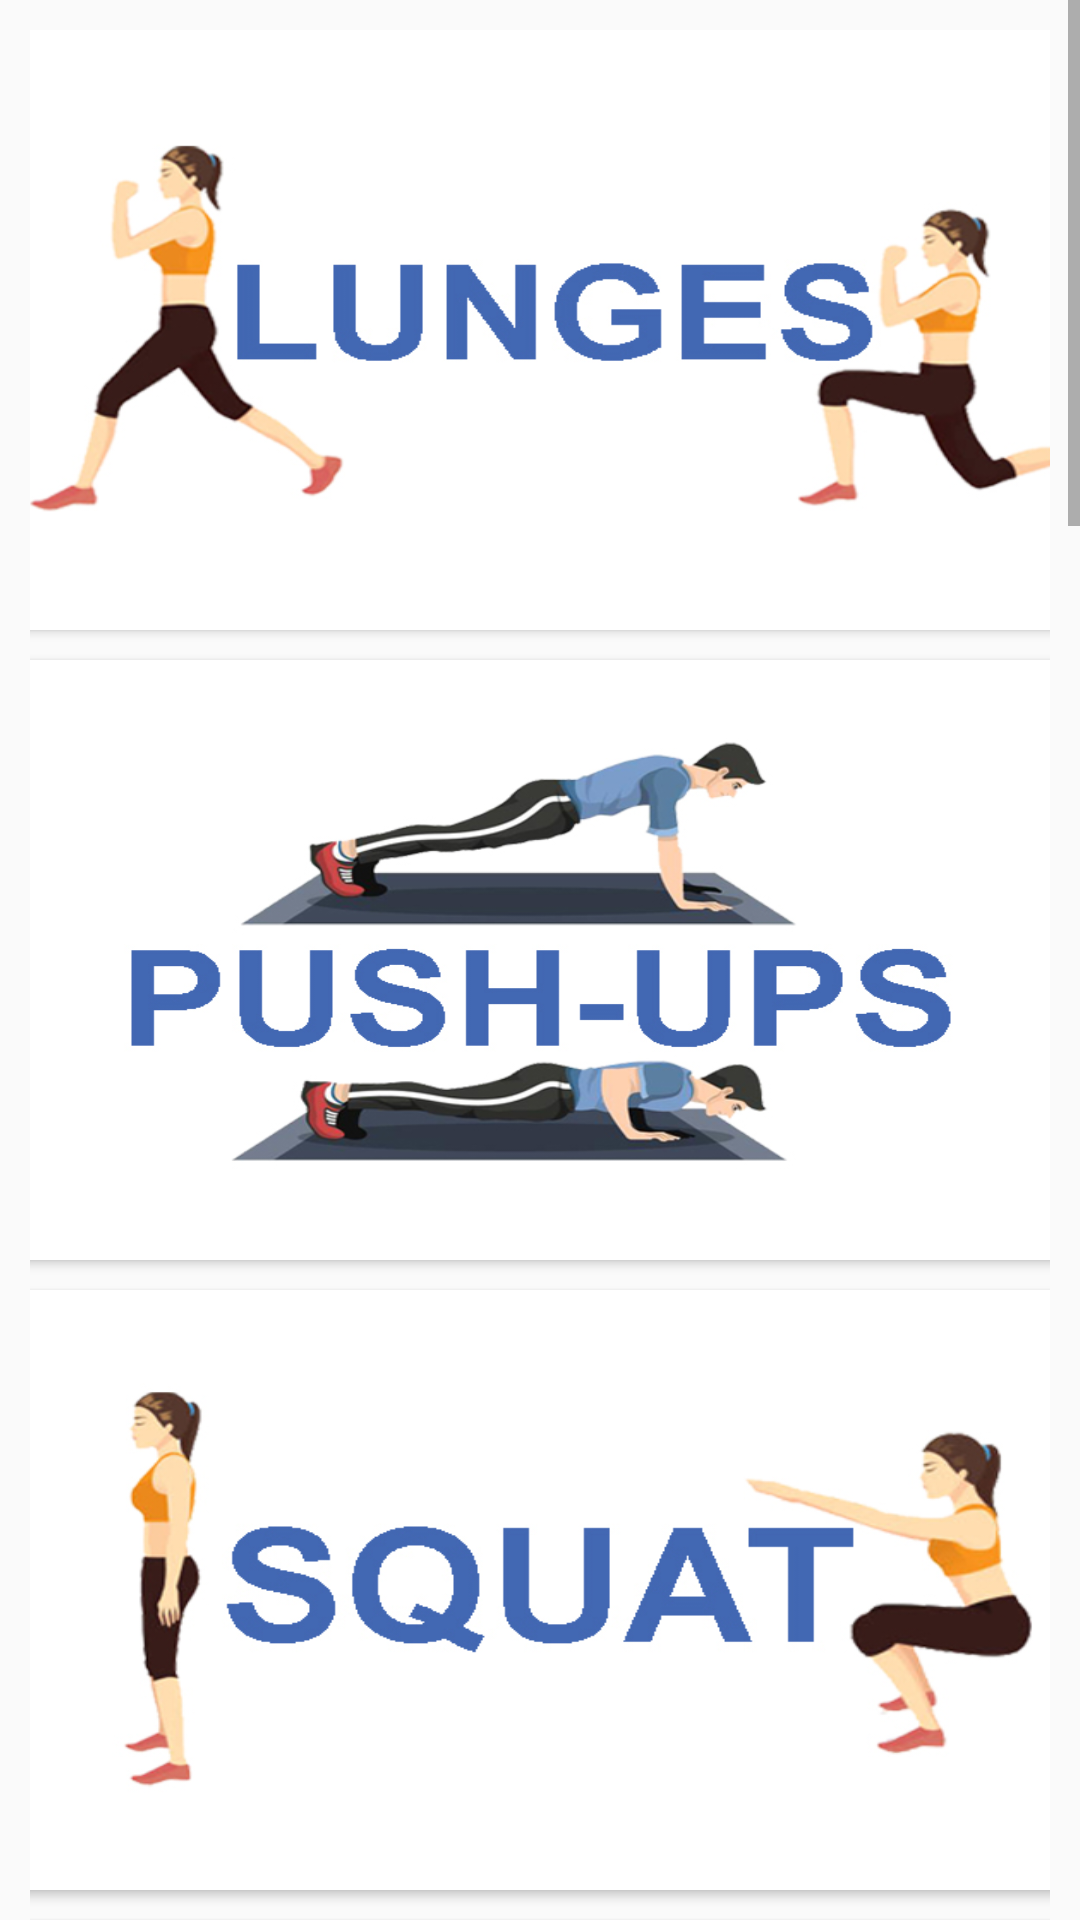

Here is an Android app screen rendered from its layout file. Give the layout XML and the strings, colors and styles it references.
<!-- AndroidManifest.xml: application theme Theme.FitnessApp -->
<!-- res/layout/activity_no_equipment.xml -->
<?xml version="1.0" encoding="utf-8"?>
<ScrollView xmlns:android="http://schemas.android.com/apk/res/android"
    xmlns:app="http://schemas.android.com/apk/res-auto"
    xmlns:tools="http://schemas.android.com/tools"
    android:layout_width="match_parent"
    android:layout_height="match_parent">

    <androidx.constraintlayout.widget.ConstraintLayout
        android:layout_width="match_parent"
        android:layout_height="wrap_content"
        android:padding="10dp"
        tools:context=".NoEquipment">



        <Button
            android:id="@+id/button"
            android:layout_width="350dp"
            android:layout_height="200dp"
            android:background="@drawable/lunges1"
            android:fontFamily="sans-serif-black"
            android:soundEffectsEnabled="true"

            android:textAlignment="center"
            android:textColor="#4267B2"
            android:textSize="60sp"
            app:layout_constraintEnd_toEndOf="parent"
            app:layout_constraintStart_toStartOf="parent"
            app:layout_constraintTop_toTopOf="parent" />

        <Button
            android:id="@+id/button3"
            android:layout_width="350dp"
            android:layout_height="200dp"
            android:background="@drawable/pushups1"
            android:fontFamily="sans-serif-black"
            android:soundEffectsEnabled="true"
            android:layout_marginTop="10dp"

            android:textAlignment="center"
            android:textColor="#4267B2"
            android:textSize="60sp"
            app:layout_constraintEnd_toEndOf="parent"
            app:layout_constraintStart_toStartOf="parent"
            app:layout_constraintTop_toBottomOf="@+id/button" />

        <Button
            android:id="@+id/button4"
            android:layout_width="350dp"
            android:layout_height="200dp"
            android:background="@drawable/squat1"
            android:fontFamily="sans-serif-black"
            android:soundEffectsEnabled="true"
            android:layout_marginTop="10dp"

            android:textAlignment="center"
            android:textColor="#4267B2"
            android:textSize="60sp"
            app:layout_constraintEnd_toEndOf="parent"
            app:layout_constraintStart_toStartOf="parent"
            app:layout_constraintTop_toBottomOf="@+id/button3" />

        <Button
            android:id="@+id/button5"
            android:layout_width="350dp"
            android:layout_height="200dp"

            android:background="@drawable/plank1"
            android:fontFamily="sans-serif-black"
            android:soundEffectsEnabled="true"
            android:layout_marginTop="10dp"

            android:textAlignment="center"
            android:textColor="#4267B2"
            android:textSize="55sp"
            android:textColorHighlight="@color/black"
            app:layout_constraintEnd_toEndOf="parent"
            app:layout_constraintStart_toStartOf="parent"
            app:layout_constraintTop_toBottomOf="@+id/button4" />

        <Button
            android:id="@+id/button6"
            android:layout_width="350dp"
            android:layout_height="200dp"
            android:background="@drawable/burfees1"
            android:fontFamily="sans-serif-black"
            android:soundEffectsEnabled="true"
            android:layout_marginTop="10dp"

            android:textAlignment="center"
            android:textColor="#4267B2"
            android:textSize="50sp"
            app:layout_constraintEnd_toEndOf="parent"
            app:layout_constraintStart_toStartOf="parent"
            app:layout_constraintTop_toBottomOf="@+id/button5" />

        <Button
            android:id="@+id/button7"
            android:layout_width="350dp"
            android:layout_height="200dp"
            android:background="@drawable/jump1"
            android:fontFamily="sans-serif-black"
            android:soundEffectsEnabled="true"
            android:layout_marginTop="10dp"

            android:textAlignment="center"
            android:textColor="#4267B2"
            android:textSize="50sp"
            app:layout_constraintEnd_toEndOf="parent"
            app:layout_constraintStart_toStartOf="parent"
            app:layout_constraintTop_toBottomOf="@+id/button6" />

        <Button
            android:id="@+id/button8"
            android:layout_width="350dp"
            android:layout_height="200dp"
            android:background="@drawable/highknees1"
            android:fontFamily="sans-serif-black"
            android:soundEffectsEnabled="true"
            android:layout_marginTop="10dp"

            android:textAlignment="center"
            android:textColor="#4267B2"
            android:textSize="50sp"
            app:layout_constraintEnd_toEndOf="parent"
            app:layout_constraintStart_toStartOf="parent"
            app:layout_constraintTop_toBottomOf="@+id/button7" />

        <Button
            android:id="@+id/button9"
            android:layout_width="350dp"
            android:layout_height="200dp"
            android:background="@drawable/dives1"
            android:fontFamily="sans-serif-black"
            android:soundEffectsEnabled="true"
            android:layout_marginTop="10dp"

            android:textAlignment="center"
            android:textColor="#4267B2"
            android:textSize="50sp"
            app:layout_constraintEnd_toEndOf="parent"
            app:layout_constraintStart_toStartOf="parent"
            app:layout_constraintTop_toBottomOf="@+id/button8" />

        <Button
            android:id="@+id/button10"
            android:layout_width="350dp"
            android:layout_height="200dp"
            android:background="@drawable/climbers1"
            android:fontFamily="sans-serif-black"
            android:soundEffectsEnabled="true"
            android:layout_marginTop="10dp"

            android:textAlignment="center"
            android:textColor="#4267B2"
            android:textSize="50sp"
            app:layout_constraintEnd_toEndOf="parent"
            app:layout_constraintStart_toStartOf="parent"
            app:layout_constraintTop_toBottomOf="@+id/button9" />

        <Button
            android:id="@+id/button11"
            android:layout_width="350dp"
            android:layout_height="200dp"
            android:background="@drawable/shouldertap1"
            android:fontFamily="sans-serif-black"
            android:soundEffectsEnabled="true"
            android:layout_marginTop="10dp"

            android:textAlignment="center"
            android:textColor="#4267B2"
            android:textSize="50sp"
            app:layout_constraintEnd_toEndOf="parent"
            app:layout_constraintStart_toStartOf="parent"
            app:layout_constraintTop_toBottomOf="@+id/button10" />

        <Button
            android:id="@+id/button12"
            android:layout_width="350dp"
            android:layout_height="215dp"
            android:background="@drawable/cross1"
            android:fontFamily="sans-serif-black"
            android:soundEffectsEnabled="true"
            android:layout_marginTop="10dp"

            android:textAlignment="center"
            android:textColor="#4267B2"
            android:textSize="50sp"
            app:layout_constraintEnd_toEndOf="parent"
            app:layout_constraintStart_toStartOf="parent"
            app:layout_constraintTop_toBottomOf="@+id/button11" />

    </androidx.constraintlayout.widget.ConstraintLayout>



</ScrollView>
<!-- resources referenced by this layout -->
<resources>
  <color name="black">#FF000000</color>
  <!-- drawable burfees1: jpg bitmap (drawable-v24, 31777 bytes) -->
  <!-- drawable climbers1: jpg bitmap (drawable-v24, 257005 bytes) -->
  <!-- drawable cross1: jpg bitmap (drawable-v24, 76503 bytes) -->
  <!-- drawable dives1: jpg bitmap (drawable-v24, 261651 bytes) -->
  <!-- drawable highknees1: jpg bitmap (drawable-v24, 60398 bytes) -->
  <!-- drawable jump1: jpg bitmap (drawable-v24, 77045 bytes) -->
  <!-- drawable lunges1: jpg bitmap (drawable-v24, 66792 bytes) -->
  <!-- drawable plank1: jpg bitmap (drawable-v24, 72625 bytes) -->
  <!-- drawable pushups1: jpg bitmap (drawable-v24, 93224 bytes) -->
  <!-- drawable shouldertap1: jpg bitmap (drawable-v24, 62157 bytes) -->
  <!-- drawable squat1: jpg bitmap (drawable-v24, 68391 bytes) -->
  <style name="Theme.FitnessApp" parent="Theme.AppCompat.DayNight.DarkActionBar">
          
          <item name="colorPrimary">@color/purple_500</item>
          <item name="colorPrimaryVariant">@color/purple_700</item>
          <item name="colorOnPrimary">@color/white</item>
          
          <item name="colorSecondary">@color/teal_200</item>
          <item name="colorSecondaryVariant">@color/teal_700</item>
          <item name="colorOnSecondary">@color/black</item>
          
          <item name="android:statusBarColor" tools:targetApi="l">?attr/colorPrimaryVariant</item>
          
          <item name="android:windowAnimationStyle">@style/CustomActivityAnimation</item>
      </style>
  <color name="purple_500">#FF6200EE</color>
  <color name="purple_700">#FF3700B3</color>
  <color name="white">#FFFFFFFF</color>
  <color name="teal_200">#FF03DAC5</color>
  <color name="teal_700">#FF018786</color>
  <style name="CustomActivityAnimation" parent="@android:style/Animation.Activity">
          <item name="android:activityOpenEnterAnimation">@anim/slide_in_right</item>
          <item name="android:activityOpenExitAnimation">@anim/slide_out_left</item>
          <item name="android:activityCloseEnterAnimation">@anim/slide_in_left</item>
          <item name="android:activityCloseExitAnimation">@anim/slide_out_right</item>
      </style>
</resources>
